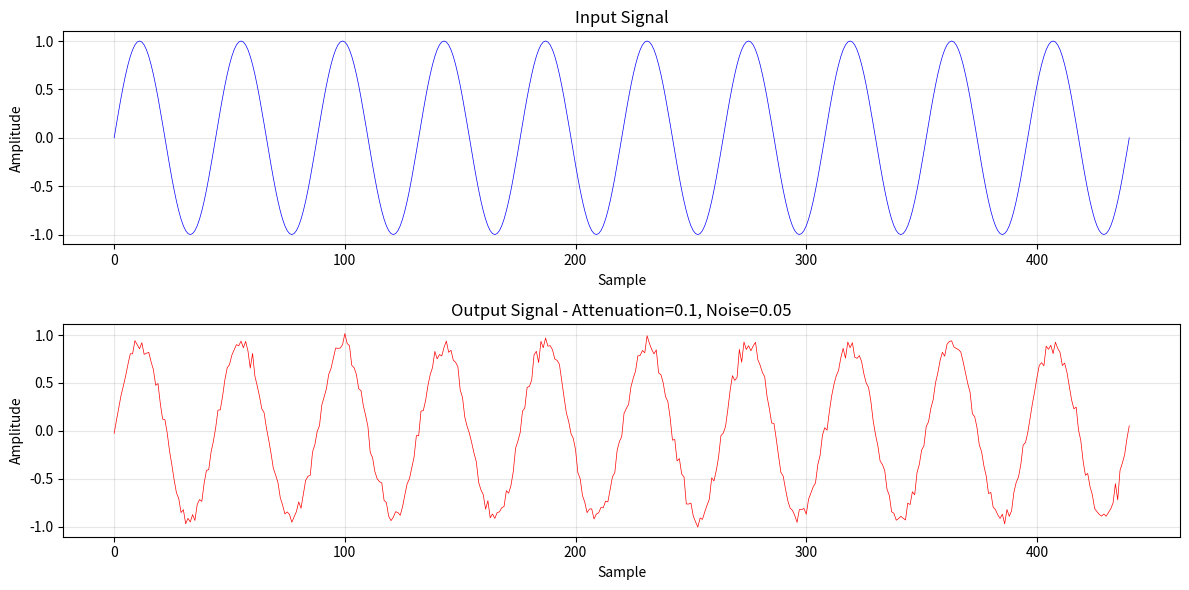

Python code for this plot:
"""
Cable (信道) 仿真类
这是课程提供的用于模拟物理传输介质的基础设施。
"""
import numpy as np
import matplotlib.pyplot as plt
from typing import List, Optional, Tuple


class Cable:
    """
    Cable/Channel 仿真类
    功能：
    1.传输模拟信号
    2.添加信道噪声
    3.模拟信号衰减
    4.调试模式：可视化信号波形，不建议使用，我们有提出新的画图方法
    """
    
    def __init__(self, 
                 length: float = 100.0,
                 attenuation: float = 0.1,
                 noise_level: float = 0.05,
                 debug_mode: bool = False,
                 history_size: int = 10):
        """
        初始化 Cable
        
        参数说明:
            length: 电缆长度 (meters)
            attenuation: 衰减系数 (dB/m)
            noise_level: 噪声水平 (用于添加 Gaussian white noise)
            debug_mode: 调试模式，启用后会显示信号波形，关闭就好了
            history_size: 保存多少次最近的传输，用于绘制历史上的跳跃 (hops)
        """
        self.length = length
        self.attenuation = attenuation
        self.noise_level = noise_level
        self.debug_mode = debug_mode
        self._history_size = history_size
        self._plot_counter = 0
        
        # 存储最近的传输信号 (for debugging)
        self.last_input_signal: Optional[np.ndarray] = None
        self.last_output_signal: Optional[np.ndarray] = None
        self.waveform_history: List[Tuple[np.ndarray, np.ndarray]] = []
        
    def transmit(self, signal: np.ndarray) -> np.ndarray:
        """
        通过电缆传输信号
        
        参数说明:
            signal: 输入的模拟信号 (numpy 数组)
            
        返回值:
            经过信道后的信号（包含衰减和噪声）
        """
        # 存储输入信号 for debugging
        self.last_input_signal = signal.copy()
        
        # 1. 应用 attenuation
        # 使用指数衰减模型: A(d) = A0 * exp(-α * d)
        attenuation_factor = np.exp(-self.attenuation * self.length / 100)
        attenuated_signal = np.array(signal) * attenuation_factor
        
        # 2. 添加 Gaussian white noise
        if self.noise_level > 0:
            noise = np.random.normal(0, self.noise_level, len(signal))
            noisy_signal = attenuated_signal + noise
        else:
            noisy_signal = attenuated_signal
        
        # 存储输出信号 for debugging
        self.last_output_signal = noisy_signal.copy()
        self._record_history()
        
        # 画波形图 if debug mode is enabled
        if self.debug_mode:
            self.plot_signals(window_title="Cable Debug Waveform")
        
        return noisy_signal
    
    def get_propagation_delay(self, signal_speed: float = 2e8) -> float:
        """
        计算传播时延
        
        参数说明:
            signal_speed: Signal propagation speed (m/s)
                         Default is 2/3 of light speed (typical for fiber optics)
            
        返回值:
            Propagation delay (seconds)
        """
        return self.length / signal_speed
    
    def _record_history(self) -> None:
        """存储 a copy of 最近的传输 for later plotting."""
        if self.last_input_signal is None or self.last_output_signal is None:
            return
        self.waveform_history.append((self.last_input_signal, self.last_output_signal))
        if len(self.waveform_history) > self._history_size:
            self.waveform_history.pop(0)

    def plot_signals(self, max_samples: int = 1000, history_index: Optional[int] = None,
                     window_title: Optional[str] = None):
        """
        画波形图 (debug feature)
        
        参数说明:
            max_samples: 最大显示样本数
            history_index: 历史索引以绘制特定的传输记录，可选的
            window_title: 窗口标题，可选的
        """
        if history_index is not None:
            if not self.waveform_history:
                print("No signal data available")
                return
            try:
                input_signal, output_signal = self.waveform_history[history_index]
            except IndexError:
                print(f"No signal data available at history index {history_index}")
                return
        else:
            if self.last_input_signal is None or self.last_output_signal is None:
                print("No signal data available")
                return
            input_signal = self.last_input_signal
            output_signal = self.last_output_signal
        
        # 限制显示样本数
        input_signal = input_signal[:max_samples]
        output_signal = output_signal[:max_samples]
        
        # 画图
        self._plot_counter += 1
        title = window_title or f"Cable Waveform {self._plot_counter}"
        plt.figure(figsize=(12, 6), num=title)
        plt.clf()
        
        # Subplot 1: Input signal
        plt.subplot(2, 1, 1)
        plt.plot(input_signal, 'b-', linewidth=0.5)
        plt.title('Input Signal')
        plt.xlabel('Sample')
        plt.ylabel('Amplitude')
        plt.grid(True, alpha=0.3)
        
        # Subplot 2: Output signal
        plt.subplot(2, 1, 2)
        plt.plot(output_signal, 'r-', linewidth=0.5)
        plt.title(f'Output Signal - Attenuation={self.attenuation}, Noise={self.noise_level}')
        plt.xlabel('Sample')
        plt.ylabel('Amplitude')
        plt.grid(True, alpha=0.3)
        
        plt.tight_layout()
        plt.show()
    
    def get_signal_stats(self) -> dict:
        """
        获取信号统计数据 (debug feature)
        
        返回值:
            Dictionary containing signal statistics
        """
        if self.last_input_signal is None or self.last_output_signal is None:
            return {}
        
        stats = {
            'input_mean': np.mean(self.last_input_signal),
            'input_std': np.std(self.last_input_signal),
            'input_max': np.max(self.last_input_signal),
            'input_min': np.min(self.last_input_signal),
            'output_mean': np.mean(self.last_output_signal),
            'output_std': np.std(self.last_output_signal),
            'output_max': np.max(self.last_output_signal),
            'output_min': np.min(self.last_output_signal),
            'snr_db': self._calculate_snr()
        }
        
        return stats
    
    def _calculate_snr(self) -> float:
        """
        计算 Signal-to-Noise Ratio (SNR)
        
        返回值:
            SNR in dB
        """
        if self.last_input_signal is None or self.last_output_signal is None:
            return 0.0
        
        # Noise = Output - Input * attenuation_factor
        attenuation_factor = np.exp(-self.attenuation * self.length / 100)
        expected_output = self.last_input_signal * attenuation_factor
        noise = self.last_output_signal - expected_output
        
        signal_power = np.mean(expected_output ** 2)
        noise_power = np.mean(noise ** 2)
        
        if noise_power == 0:
            return float('inf')
        
        snr = 10 * np.log10(signal_power / noise_power)
        return snr
    
    def __str__(self) -> str:
        return (f"Cable(length={self.length}m, "
                f"attenuation={self.attenuation}dB/m, "
                f"noise_level={self.noise_level}, "
                f"debug={self.debug_mode})")


# ============================================================================
# Usage Example
# ============================================================================

def example_usage():
    """Example: How to use the Cable class"""
    
    print("=" * 60)
    print("Cable Class Usage Example")
    print("=" * 60)
    
    # Create cable (with debug mode enabled)
    cable = Cable(
        length=100,           # 100 meters
        attenuation=0.1,      # Attenuation coefficient
        noise_level=0.05,     # Noise level
        debug_mode=True      # Set to True to see waveforms
    )
    
    print(f"\n{cable}")
    
    # Generate a simple sine wave signal as an example
    sample_rate = 44100  # Sampling rate
    duration = 0.01      # Duration (seconds)
    frequency = 1000     # Frequency (Hz)
    
    t = np.linspace(0, duration, int(sample_rate * duration))
    signal = np.sin(2 * np.pi * frequency * t)
    
    print(f"\nTransmitting signal:")
    print(f"  Number of samples: {len(signal)}")
    print(f"  Frequency: {frequency} Hz")
    
    # Transmit through cable
    received_signal = cable.transmit(signal)
    
    print(f"\nReceived signal:")
    print(f"  Number of samples: {len(received_signal)}")
    print(f"  Propagation delay: {cable.get_propagation_delay():.9f} seconds")
    
    # Get statistics
    stats = cable.get_signal_stats()
    print(f"\nSignal statistics:")
    print(f"  Input signal mean: {stats['input_mean']:.6f}")
    print(f"  Output signal mean: {stats['output_mean']:.6f}")
    print(f"  SNR: {stats['snr_db']:.2f} dB")
    
    # Uncomment below to view waveforms
    # cable.plot_signals()
    
    print("\n" + "=" * 60)


if __name__ == "__main__":
    example_usage()
